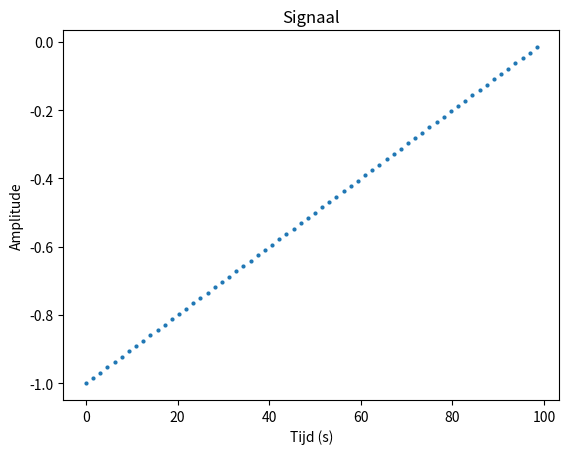
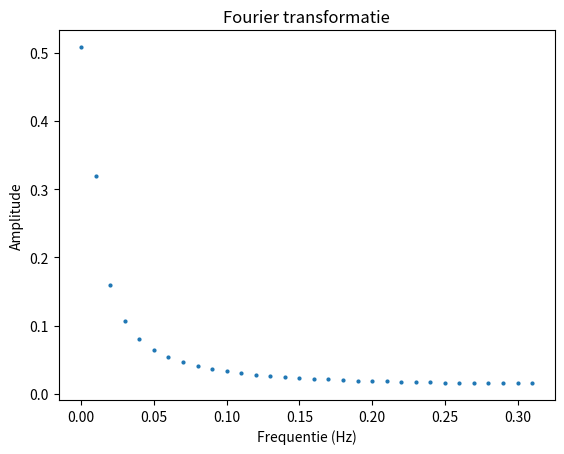
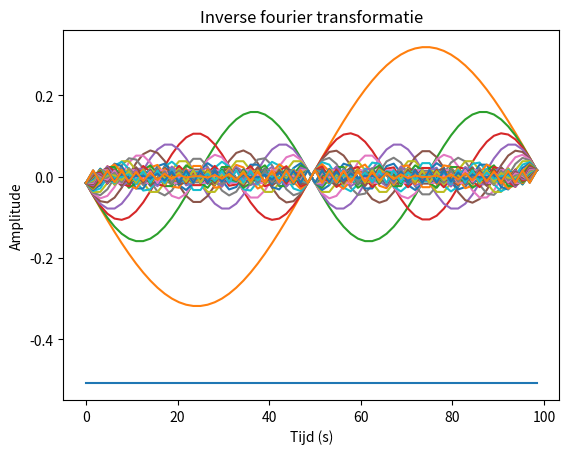
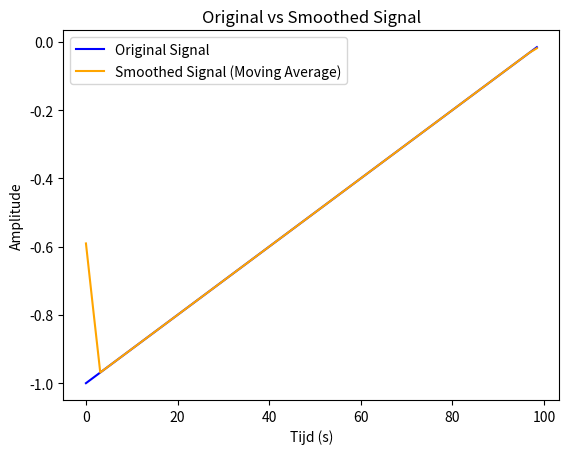
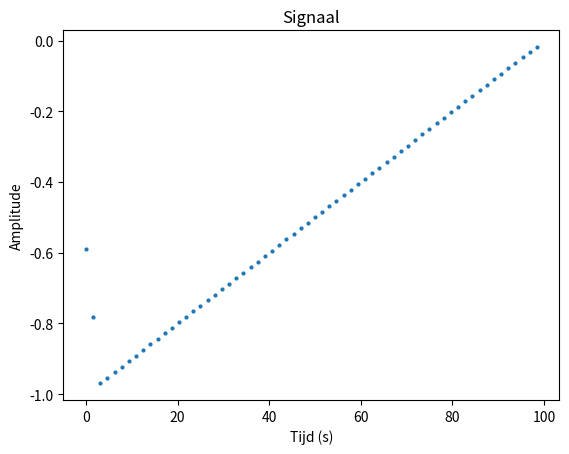
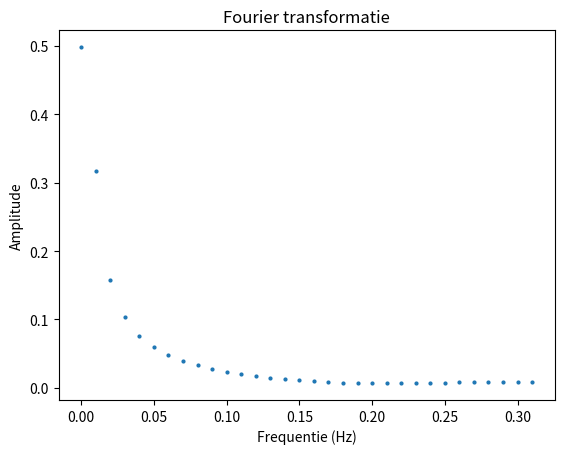
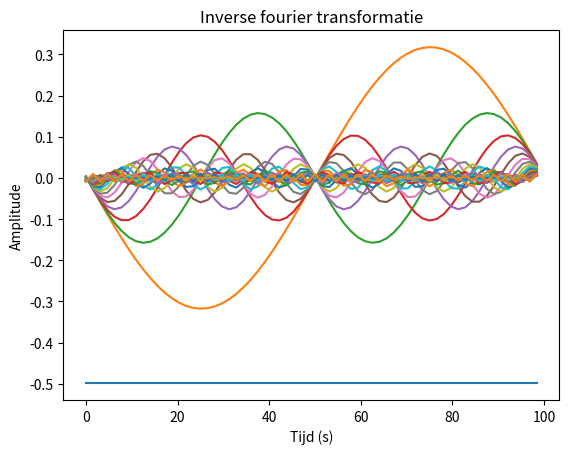

Source code (Python) for these figures, in order:
# -*- coding: utf-8 -*-
"""Fourier opdracht.ipynb

Automatically generated by Colab.

Original file is located at
    https://colab.research.google.com/drive/1poi9mtkn8_adbNiEaqEEY_ESG15PVFZk
"""

import matplotlib.pyplot as plt
import numpy as np

maxarray=64
signaal =np.zeros((maxarray),dtype=float)
t=np.zeros((maxarray),dtype=float)
dt=1/0.64    # 1 sec

def moving_average(signaal, window_size):
    signaal = np.asarray(signaal)
    
    coefficients = np.ones(window_size) / window_size
    
    smoothed_signal = np.convolve(signaal, coefficients, mode='same')
    
    return smoothed_signal
        
def fir_filter(signaal, coefficients):
    signaal = np.asarray(signaal)
    coefficients = np.asarray(coefficients)
    
    filtered_signal = np.convolve(signaal, coefficients, mode='same')
    
    return filtered_signal

def DFT():
    for i in range(len(t)):
        t[i] = i * dt

    sinus = np.zeros((int(maxarray / 2)), dtype=float)
    cosinus = np.zeros((int(maxarray / 2)), dtype=float)
    ifft = np.zeros((maxarray), dtype=float)
    mag = np.zeros((int(maxarray / 2)), dtype=float)
    f = np.zeros((int(maxarray / 2)), dtype=float)

    for i in range(len(f)):
        f[i] = i * 1 / (dt * maxarray)

    for k in range(int(maxarray / 2)):
        for i in range(len(t)):
            sinus[k] += signaal[i] * np.sin(2 * k * i * np.pi / len(t)) / (maxarray / 2)
            cosinus[k] += signaal[i] * np.cos(2 * np.pi * k * i / len(t)) / (maxarray / 2)

    cosinus[0] = cosinus[0] * 0.5
    for k in range(int(maxarray / 2)):
        mag[k] = (sinus[k]**2 + cosinus[k]**2) ** 0.5

    fig, ax = plt.subplots()
    plt.scatter(t, signaal, s=4)
    plt.title('Signaal')
    plt.xlabel('Tijd (s)')
    plt.ylabel('Amplitude')
    plt.show()

    plt.scatter(f, mag, s=4)
    plt.title('Fourier transformatie')
    plt.xlabel('Frequentie (Hz)')
    plt.ylabel('Amplitude')
    plt.show()

    for k in range(int(maxarray / 2)):
        ifft = np.zeros((maxarray), dtype=float)
        for i in range(len(t)):
            ifft[i] += sinus[k] * np.sin(2 * k * i * np.pi / len(t))
            ifft[i] += cosinus[k] * np.cos(2 * np.pi * k * i / len(t))
        plt.plot(t, ifft)

    plt.title('Inverse fourier transformatie')
    plt.xlabel('Tijd (s)')
    plt.ylabel('Amplitude')
    plt.show()

# Example of creating a triangular signal
for i in range(len(t)):
    signaal[i] = (i % maxarray) / maxarray - 1  # Linear rise from -1 to 1

# Display original DFT result
DFT()

# Apply the moving average filter and plot the smoothed signal
window_size = 5  # Define the window size for moving average
smoothed_signal = moving_average(signaal, window_size)

# Plot original and smoothed signals
plt.plot(t, signaal, label='Original Signal', color='blue')
plt.plot(t, smoothed_signal, label='Smoothed Signal (Moving Average)', color='orange')
plt.title('Original vs Smoothed Signal')
plt.xlabel('Tijd (s)')
plt.ylabel('Amplitude')
plt.legend()
plt.show()

# Run DFT on smoothed signal
signaal = smoothed_signal  # Set smoothed signal as new signal
DFT()

# DFT()

# # for i in range (len(t)):
# #     signaal[i]=np.sin(2*np.pi*i/64) + np.sin(3*2*np.pi*i/64)
# # DFT()

# # for i in range (len(t)):
# #     signaal[i]=np.sin(2*np.pi*i/64) + 1/3*np.sin(3*2*np.pi*i/64)+1/5*np.sin(5*2*np.pi*i/64)
# # DFT()

# # for i in range (len(t)):
# #     signaal[i]=np.sin(2*np.pi*i/64) + np.sin(4*np.pi*i/64)
# # DFT()

# # pi = 2.5 
# # for i in range (len(t)):
# #     signaal[i]=np.cos(2*np.pi*i/38)
# # DFT()

# # for i in range (len(t)):
# #     signaal[i]=np.sin(1*np.pi*i/64)**10*(np.sin(5*2*np.pi*i/64))
# # DFT() 

# # for i in range (len(t)):
# #     signaal[i]=(np.sin(5*2*np.pi*i/64))
# # DFT()
# for i in range (len(t)):
#     signaal[i]=np.sin(2*np.pi*i * 0.5/64) + np.sin(2*np.pi*i * 1.5/64)

# for i in range(len(t)):
#     period = maxarray // 2  # Half de periode voor omhoog en omlaag
#     if i % maxarray < period:
#         signaal[i] = 2 * (i % period) / period - 1  # Lineair stijgen van -1 naar 1
#     else:
#         signaal[i] = 1 - 2 * ((i % period) / period)  # Lineair dalen van 1 naar -1


"""
In het python programma : DFT  kun je signalen maken en kijken welke frequentie inhoud in het signaal zit (de fourier getransformeerde).
**Kopier deze code en maak vervolgens de onderstaande oefeningen in je eigen code**
1) maak een signaal bestaande uit 2 sinussen met verschillende frequentie. Bekijk hoe de fourier transformatie eruit ziet. Vind je het logisch?
    - Ja, vind ik logisch. Ik theoriseerde bij het zien van de Sinussen dat er 2 hoge puntjes in de Fourier transformatie zouden zijn, en dat is ook zo.
    
2) maak een cosinus signaal wat niet netjes in de buffer past (het einde sluit niet mooi aan op het begin). Bekijk hoe de fourier transformatie eruit ziet. Vind je het logisch? (Besef dat een scherpe stap in het tijd domein signaal enkel kan bestaan uit hoge frequenties!).
    - Ja, ik vind het logisch. Ik theoriseerde dat er veel hoge frequenties in de Fourier transformatie zouden zitten, en dat is ook zo.

3) Implementeer het volgende signaal:
for i in range (len(t)):
    signaal[i]=np.sin(1*np.pi*i/64)**10*(np.sin(5*2*np.pi*i/64))
En vergelijk de DFT response met de DFT response van het volgende signaal:
for i in range (len(t)):
    signaal[i]=(np.sin(5*2*np.pi*i/64))
Wat je ziet is dat als je een sinus probeert te lokaliseren in het tijdsdomein (dus dat je een puls van een sinus hebt) de puls in het frequentie domein breder wordt. Dit is de origine van het onzekerheidsrelatie van Heiselberg (dat je nooit de plaats en de snelheid van een deeltje tegelijkertijd precies kunt bepalen). Ik kon het niet laten er toch wat fysica in te gooien, sorry…
    - Haha, dit is wel geinig. 

4) Maak een driehoeksgolf aan. Bekijk het DFT signaal. Wat valt je op? Bekijk op wikipedia de volgende site: https://en.wikipedia.org/wiki/Harmonic. Zie je dat een driehoeks golf uit harmonische is opgebouwd?
    - Dat er na de piek nog een paar "mini-piekjes" om ze zo maar even te noemen zijn.  
    - Ja, ik zie dat een driehoeksgolf uit harmonische is opgebouwd.
5) Maak een puls aan in het tijdsdomein (dus 1 scherpe piek). Bekijk het DFT spectrum. Wat valt je op?
 - Dat er veel hoge frequenties in de Fourier transformatie zitten die heel steady omlaag gaan. 
"""
